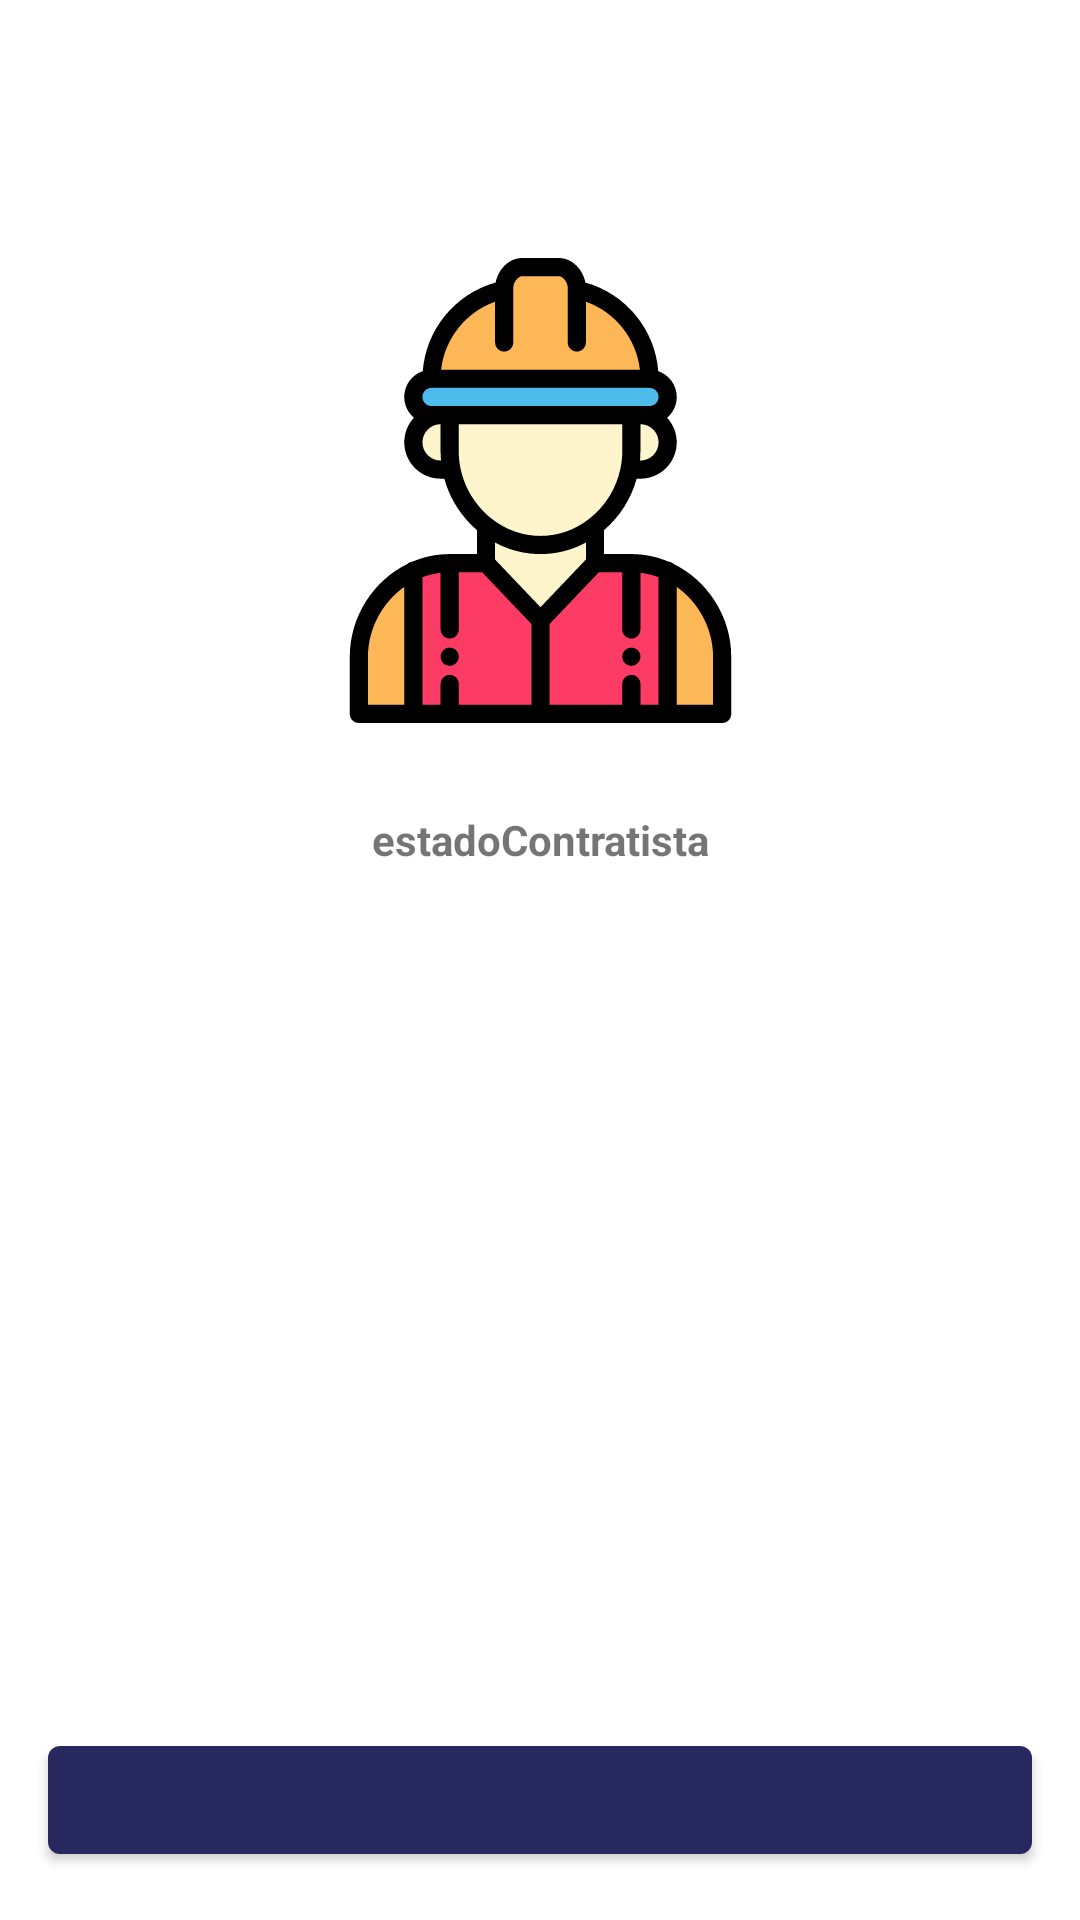

Produce the Android XML layout that renders to this screen, including the resource entries it uses.
<!-- AndroidManifest.xml: application theme AppTheme -->
<!-- res/layout/dialog.xml -->
<?xml version="1.0" encoding="utf-8"?>
<androidx.constraintlayout.widget.ConstraintLayout
    xmlns:android="http://schemas.android.com/apk/res/android"
    xmlns:app="http://schemas.android.com/apk/res-auto"
    xmlns:tools="http://schemas.android.com/tools"
    android:layout_width="match_parent"
    android:id="@+id/dialog"
    android:layout_height="match_parent"
    android:background="@color/md_white_1000">

    <androidx.constraintlayout.widget.ConstraintLayout
        android:layout_width="match_parent"
        android:layout_height="match_parent">

    <TextView
        android:id="@+id/tvEstado"
        android:layout_width="0dp"
        android:layout_height="wrap_content"
        android:layout_marginStart="8dp"
        android:layout_marginTop="16dp"
        android:layout_marginEnd="8dp"
        android:text="@string/inhabilitado"
        android:textAlignment="center"
        android:textColor="@color/md_white_1000"
        android:textSize="24sp"
        android:textStyle="bold"
        app:layout_constraintEnd_toEndOf="parent"
        app:layout_constraintHorizontal_bias="0.0"
        app:layout_constraintStart_toStartOf="parent"
        app:layout_constraintTop_toTopOf="parent" />

    <ImageView
        android:id="@+id/ivFoto"
        android:layout_width="155dp"
        android:layout_height="198dp"
        android:layout_marginTop="16dp"
        app:layout_constraintEnd_toEndOf="@+id/tvEstado"
        app:layout_constraintStart_toStartOf="@+id/tvEstado"
        app:layout_constraintTop_toBottomOf="@+id/tvEstado"
        app:srcCompat="@drawable/ic_worker" />

    <TextView
        android:id="@+id/tvEstadoContratista"
        android:layout_width="wrap_content"
        android:layout_height="wrap_content"
        android:layout_marginTop="8dp"
        android:text="@string/estadocontratista"
        android:textStyle="bold"
        app:layout_constraintEnd_toEndOf="@+id/ivFoto"
        app:layout_constraintStart_toStartOf="@+id/ivFoto"
        app:layout_constraintTop_toBottomOf="@+id/ivFoto" />

    <ScrollView
        android:layout_width="match_parent"
        android:layout_height="0dp"
        android:layout_marginTop="8dp"
        android:layout_marginBottom="8dp"
        app:layout_constraintBottom_toTopOf="@+id/btnRegistroIngesoEgreso"
        app:layout_constraintEnd_toEndOf="parent"
        app:layout_constraintHorizontal_bias="0.0"
        app:layout_constraintStart_toStartOf="parent"
        app:layout_constraintTop_toBottomOf="@+id/tvEstadoContratista">

        <LinearLayout
            android:id="@+id/llVistaDeDatos"
            android:layout_width="match_parent"
            android:layout_height="wrap_content"
            android:layout_marginStart="8dp"
            android:layout_marginEnd="8dp"
            android:orientation="vertical" />

    </ScrollView>

    <com.google.android.material.button.MaterialButton
        android:id="@+id/btnRegistroIngesoEgreso"
        android:layout_width="0dp"
        android:layout_height="wrap_content"
        tools:text="Registrando egreso ingreso"
        android:textAllCaps="false"
        android:layout_margin="16dp"
        app:layout_constraintBottom_toBottomOf="parent"
        app:layout_constraintEnd_toEndOf="parent"
        app:layout_constraintStart_toStartOf="parent" />

    
    </androidx.constraintlayout.widget.ConstraintLayout>

    <LinearLayout
        android:id="@+id/progress_bar_ly"
        android:layout_width="match_parent"
        android:layout_height="match_parent"
        android:gravity="center"
        android:visibility="gone"
        tools:visibility="visible"
        android:background="#88FFFFFF"
        android:orientation="vertical">
        <ProgressBar
            android:layout_width="wrap_content"
            android:layout_height="wrap_content"
            app:layout_constraintBottom_toBottomOf="parent"
            app:layout_constraintEnd_toEndOf="parent"
            app:layout_constraintStart_toStartOf="parent"
            app:layout_constraintTop_toTopOf="parent" />
        <TextView
            android:layout_width="match_parent"
            android:text="@string/wait_a_moment"
            android:textAlignment="center"
            android:layout_marginTop="16dp"
            android:layout_height="wrap_content"/>
    </LinearLayout>



</androidx.constraintlayout.widget.ConstraintLayout>
<!-- resources referenced by this layout -->
<resources>
  <color name="md_white_1000">#FFFFFF</color>
  <!-- drawable ic_worker: vector/xml drawable (drawable-v24, 4587 chars, omitted) -->
  <string name="estadocontratista">estadoContratista</string>
  <string name="inhabilitado">Inhabilitado</string>
  <string name="wait_a_moment">Aguarde un momento por favor</string>
  <style name="AppTheme" parent="Theme.MaterialComponents.Light.NoActionBar.Bridge">
          
          <item name="colorPrimary">@color/colorPrimary</item>
          <item name="colorPrimaryDark">@color/colorPrimaryDark</item>
          <item name="colorAccent">@color/colorAccent</item>
          <item name="android:windowNoTitle">true</item>
          <item name="android:windowFullscreen">true</item>
          <item name="android:windowLayoutInDisplayCutoutMode" tools:targetApi="o_mr1">
              shortEdges
          </item>
      </style>
  <color name="colorPrimary">#27295E</color>
  <color name="colorPrimaryDark">#000034</color>
  <color name="colorAccent">#27295e</color>
</resources>
